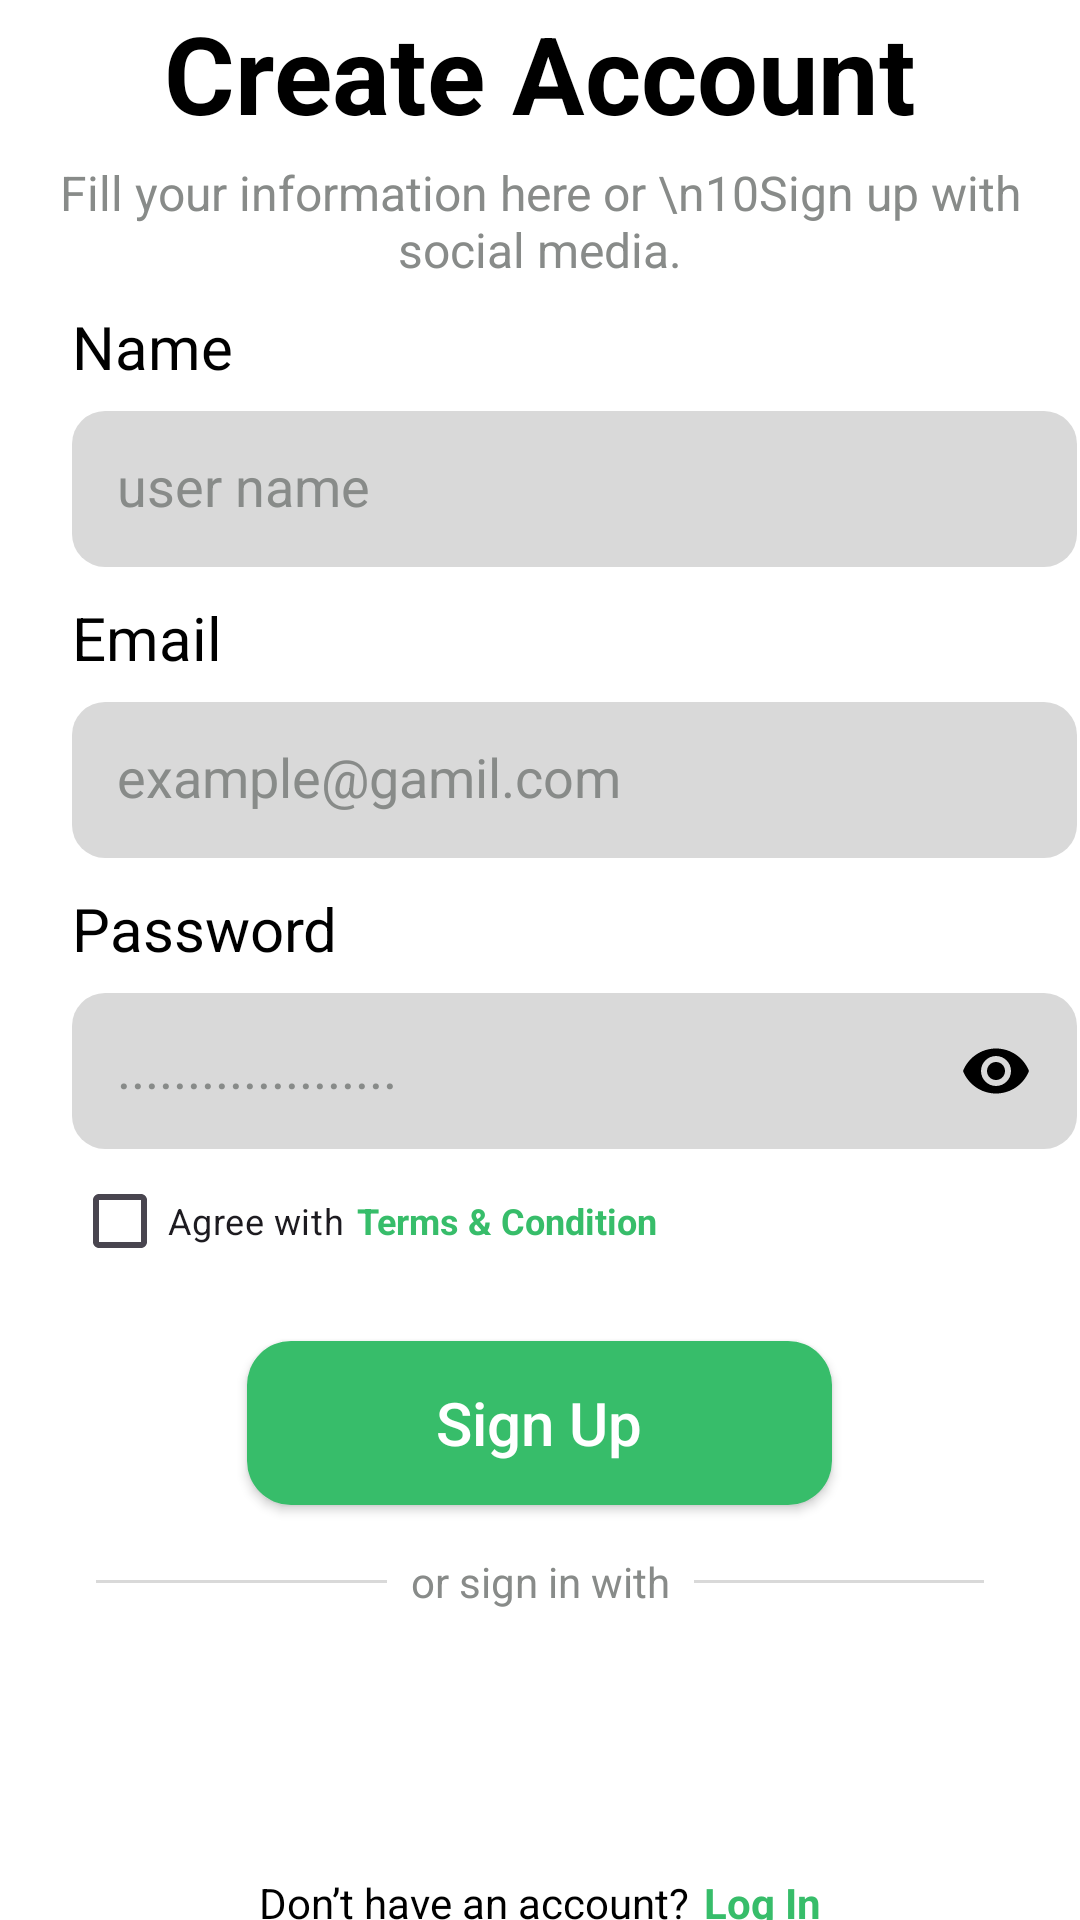

The Android layout XML behind this screen, and the referenced resources:
<!-- AndroidManifest.xml: application theme Theme.FoodApp -->
<!-- res/layout/activity_sign_up.xml -->
<?xml version="1.0" encoding="utf-8"?>
<LinearLayout
    xmlns:android="http://schemas.android.com/apk/res/android"
    xmlns:app="http://schemas.android.com/apk/res-auto"
    xmlns:tools="http://schemas.android.com/tools"
    android:id="@+id/main"
    android:layout_width="match_parent"
    android:layout_height="match_parent"
    tools:context=".SignUpActivity"
    android:gravity="center"
    android:background="@color/white"
    android:orientation="vertical">

    <LinearLayout
        android:gravity="center"
        android:orientation="vertical"
        android:layout_width="match_parent"
        android:layout_height="wrap_content"
        android:layout_marginBottom="8dp">

        <TextView
            android:textSize="36sp"
            android:textStyle="bold"
            android:gravity="center_horizontal"
            android:layout_width="wrap_content"
            android:layout_height="wrap_content"
            android:layout_marginBottom="5dp"
            android:textColor="@color/black"
            android:text="Create Account"/>

        <TextView
            android:textSize="16sp"
            android:textColor="@color/txt_gray"
            android:gravity="center_horizontal"
            android:layout_width="wrap_content"
            android:layout_height="wrap_content"
            android:text="Fill your information here or \n10Sign up with social media."/>
    </LinearLayout>
    <LinearLayout
        android:layout_gravity="center"
        android:orientation="vertical"
        android:layout_width="match_parent"
        android:layout_height="wrap_content">

        <TextView
            android:textSize="20sp"
            android:textColor="@color/black"
            android:layout_width="wrap_content"
            android:layout_height="wrap_content"
            android:text="Name"
            android:layout_marginStart="24dp"/>
        <EditText
            android:textColorHint="@color/txt_gray"
            android:id="@+id/userNameTxt"
            android:textColor="@color/black"
            android:background="@drawable/edittxt_background"
            android:padding="15dp"
            android:layout_width="335dp"
            android:layout_height="52dp"
            android:layout_marginLeft="24dp"
            android:layout_marginTop="8dp"
            android:layout_marginBottom="10dp"
            android:hint="user name"
            android:inputType="textEmailAddress"/>
        <TextView
            android:textSize="20sp"
            android:textColor="@color/black"
            android:layout_width="wrap_content"
            android:layout_height="wrap_content"
            android:text="Email"
            android:layout_marginStart="24dp"/>

        <EditText
            android:textColorHint="@color/txt_gray"
            android:id="@+id/emlUserTxt"
            android:background="@drawable/edittxt_background"
            android:padding="15dp"
            android:textColor="@color/black"
            android:layout_width="335dp"
            android:layout_height="52dp"
            android:layout_marginLeft="24dp"
            android:layout_marginTop="8dp"
            android:layout_marginBottom="10dp"
            android:hint="example@gamil.com"
            android:inputType="text"/>

        <TextView
            android:textSize="20sp"
            android:textColor="@color/black"
            android:layout_width="wrap_content"
            android:layout_height="wrap_content"
            android:text="Password"
            android:layout_marginStart="24dp"/>

        <EditText
            android:textColorHint="@color/txt_gray"
            android:id="@+id/passUserTxt"
            android:background="@drawable/edittxt_background"
            android:padding="15dp"
            android:layout_width="335dp"
            android:layout_height="52dp"
            android:textColor="@color/black"
            android:layout_marginLeft="24dp"
            android:layout_marginTop="8dp"
            android:hint="...................."
            android:inputType="textPassword"
            android:drawableEnd="@drawable/visibility"/>
        <LinearLayout
            android:orientation="horizontal"
            android:layout_width="match_parent"
            android:layout_height="wrap_content"
            android:layout_marginLeft="24dp">

            <CheckBox
                android:textSize="12sp"
                android:id="@+id/checkBox"
                android:layout_width="wrap_content"
                android:layout_height="wrap_content"
                android:text="Agree with "
                android:buttonTint="@color/mainColor"/>

            <TextView
                android:textSize="12sp"
                android:textStyle="bold"
                android:textColor="@color/mainColor"
                android:gravity="center"
                android:id="@+id/btnTermsAndCondtn"
                android:layout_width="wrap_content"
                android:layout_height="wrap_content"
                android:layout_marginLeft="1dp"
                android:text="Terms &amp; Condition"/>
        </LinearLayout>
    </LinearLayout>

    <androidx.appcompat.widget.AppCompatButton
        android:textSize="20sp"
        android:textColor="@color/white"
        android:id="@+id/btnSignUpAcct"
        android:background="@drawable/custom_btn"
        android:layout_width="195dp"
        android:layout_height="54.72dp"
        android:layout_marginTop="16dp"
        android:layout_marginBottom="8dp"
        android:text="Sign Up"
        android:textAllCaps="false"
        android:textAlignment="center"/>

    <LinearLayout
        android:orientation="horizontal"
        android:layout_width="match_parent"
        android:layout_height="wrap_content"
        android:layout_marginBottom="5dp"
        android:layout_marginStart="32dp"
        android:layout_marginEnd="32dp">

        <View
            android:layout_gravity="center_vertical"
            android:id="@+id/view2"
            android:background="@color/gray"
            android:layout_width="wrap_content"
            android:layout_height="1dp"
            android:layout_weight="1"/>

        <TextView
            android:textSize="14sp"
            android:textColor="@color/txt_gray"
            android:id="@+id/textView5"
            android:layout_width="wrap_content"
            android:layout_height="wrap_content"
            android:layout_margin="8dp"
            android:text="or sign in with"
            android:layout_weight="0"/>

        <View
            android:layout_gravity="center_vertical"
            android:id="@+id/view3"
            android:background="@color/gray"
            android:layout_width="wrap_content"
            android:layout_height="1dp"
            android:layout_weight="1"/>

    </LinearLayout>
    <LinearLayout
        android:gravity="center"
        android:orientation="horizontal"
        android:layout_width="match_parent"
        android:layout_height="wrap_content"
        android:layout_marginBottom="16dp">
        <ImageView android:id="@+id/btnGoogle"
            android:layout_width="62dp"
            android:layout_height="59dp"
            app:srcCompat="@drawable/google"/>

        <ImageView
            android:id="@+id/btnFacebook"
            android:layout_width="62dp"
            android:layout_height="59dp"
            android:layout_marginLeft="31dp"
            app:srcCompat="@drawable/facebook"/>

    </LinearLayout>
    <LinearLayout
        android:gravity="center"
        android:orientation="horizontal"
        android:layout_width="match_parent"
        android:layout_height="wrap_content">

        <TextView
            android:textSize="14sp"
            android:textColor="@color/black"
            android:id="@+id/textView7"
            android:layout_width="wrap_content"
            android:layout_height="wrap_content"
            android:text="Don’t have an account?"/>

        <TextView
            android:textSize="14sp"
            android:textStyle="bold"
            android:textColor="@color/mainColor"
            android:id="@+id/btnLogIn"
            android:layout_width="wrap_content"
            android:layout_height="wrap_content"
            android:layout_marginLeft="5dp"
            android:text="Log In"/>
    </LinearLayout>

</LinearLayout>
<!-- resources referenced by this layout -->
<resources>
  <color name="black">#FF000000</color>
  <color name="gray">#d9d9d9</color>
  <color name="mainColor">#37bd6a</color>
  <color name="txt_gray">#888b89</color>
  <color name="white">#FFFFFFFF</color>
  <!-- drawable custom_btn (drawable) -->
  <?xml version="1.0" encoding="utf-8"?>
  <selector xmlns:android="http://schemas.android.com/apk/res/android" xmlns:app="http://schemas.android.com/apk/res-auto" xmlns:aapt="http://schemas.android.com/aapt">
      <item>
          <shape android:shape="rectangle">
              <solid android:color="@color/mainColor"/>
              <corners android:radius="14.55dp"/>
          </shape>
      </item>
  </selector>
  <!-- drawable edittxt_background (drawable) -->
  <?xml version="1.0" encoding="utf-8"?>
  <selector xmlns:android="http://schemas.android.com/apk/res/android" xmlns:app="http://schemas.android.com/apk/res-auto" xmlns:aapt="http://schemas.android.com/aapt">
      <item>
          <shape android:shape="rectangle">
              <solid android:color="@color/gray"/>
              <corners android:radius="11dp"/>
          </shape>
      </item>
  </selector>
  <!-- drawable visibility (drawable) -->
  <?xml version="1.0" encoding="utf-8"?>
  <vector xmlns:android="http://schemas.android.com/apk/res/android" xmlns:app="http://schemas.android.com/apk/res-auto" xmlns:aapt="http://schemas.android.com/aapt" android:tint="#000000" android:height="24dp" android:width="24dp" android:viewportWidth="24" android:viewportHeight="24">
      <path android:fillColor="@android:color/white" android:pathData="M12,4.5C7,4.5 2.73,7.61 1,12c1.73,4.39 6,7.5 11,7.5s9.27,-3.11 11,-7.5c-1.73,-4.39 -6,-7.5 -11,-7.5zM12,17c-2.76,0 -5,-2.24 -5,-5s2.24,-5 5,-5 5,2.24 5,5 -2.24,5 -5,5zM12,9c-1.66,0 -3,1.34 -3,3s1.34,3 3,3 3,-1.34 3,-3 -1.34,-3 -3,-3z"/>
  </vector>
  <style name="Theme.FoodApp" parent="Base.Theme.FoodApp" />
  <style name="Base.Theme.FoodApp" parent="Theme.Material3.DayNight.NoActionBar">
          
          
      </style>
</resources>
